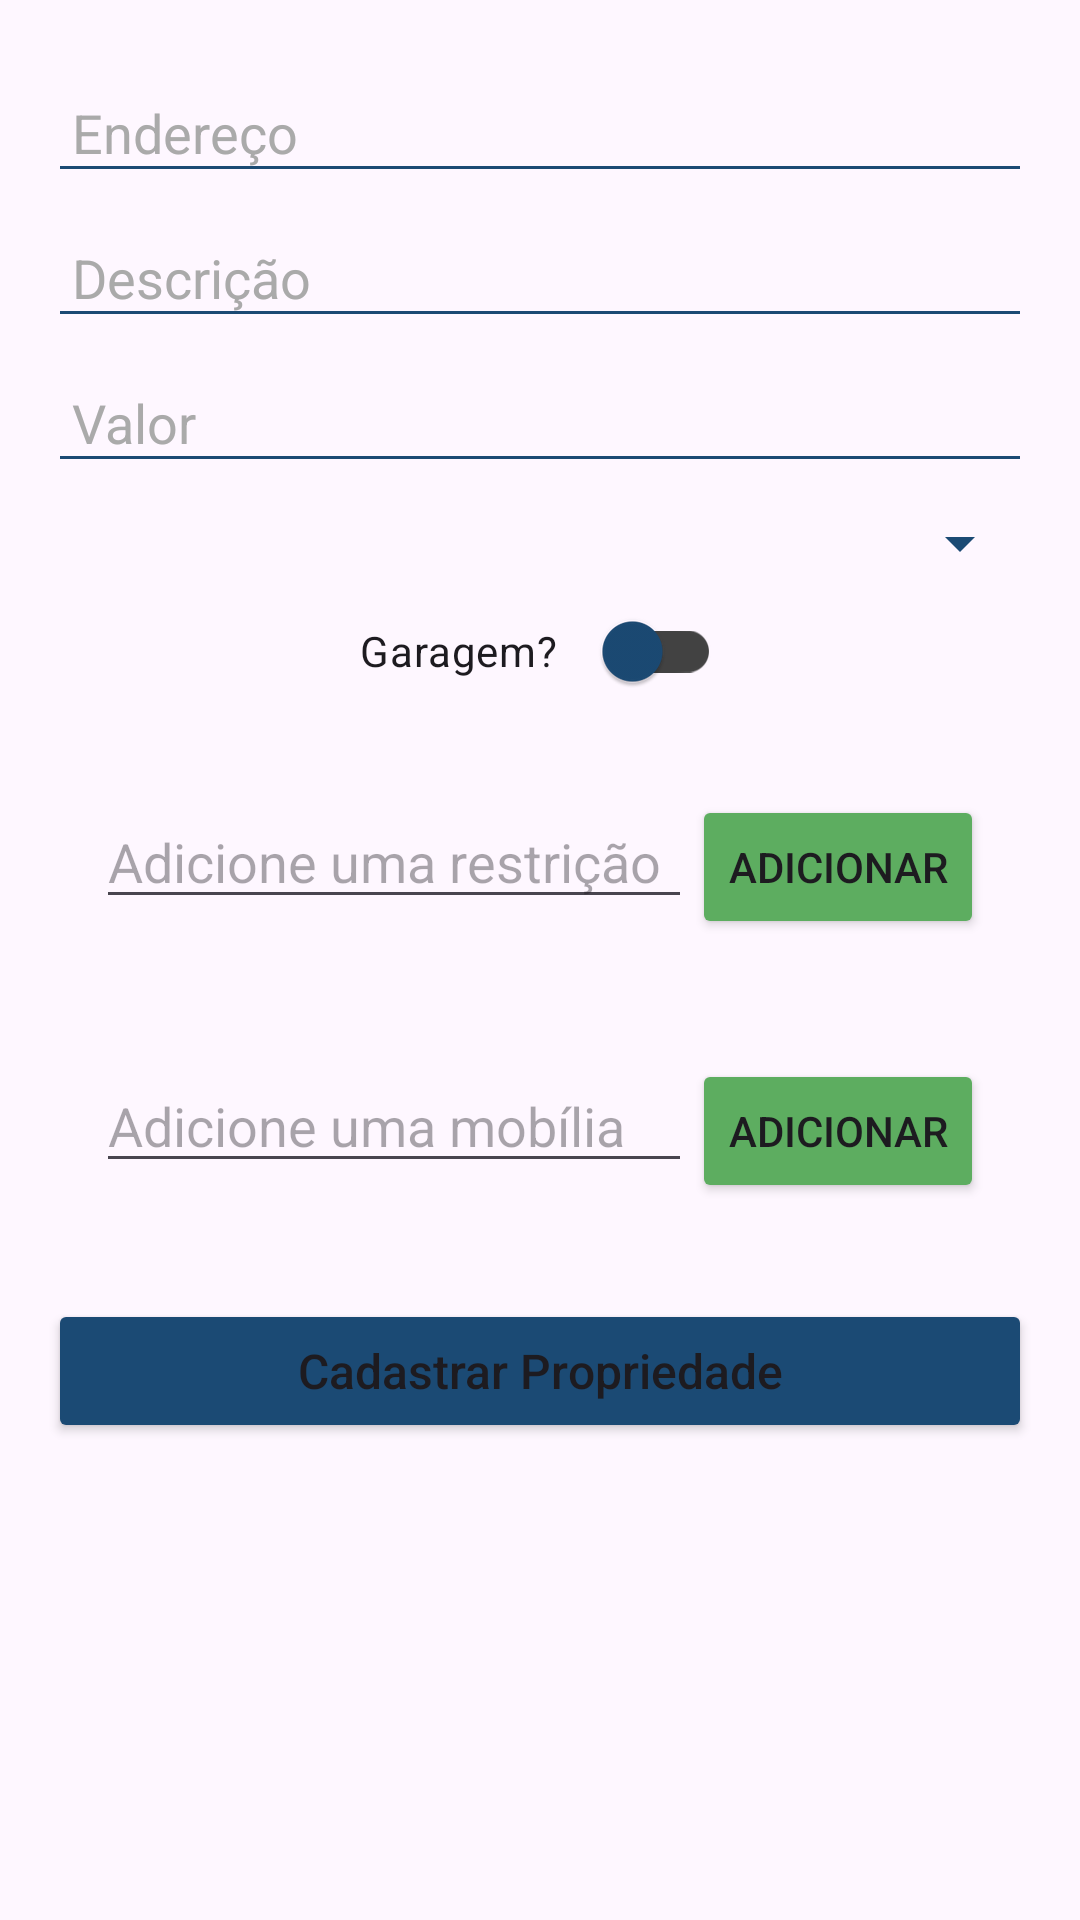

Write the Android layout XML for this screen, with the resource values it uses.
<!-- AndroidManifest.xml: application theme Theme.BlueSpotAppMVVM -->
<!-- res/layout/activity_register_property.xml -->
<?xml version="1.0" encoding="utf-8"?>
<ScrollView xmlns:android="http://schemas.android.com/apk/res/android"
    xmlns:app="http://schemas.android.com/apk/res-auto"
    android:layout_width="match_parent"
    android:layout_height="match_parent">

    <androidx.constraintlayout.widget.ConstraintLayout xmlns:android="http://schemas.android.com/apk/res/android"
        xmlns:app="http://schemas.android.com/apk/res-auto"
        xmlns:tools="http://schemas.android.com/tools"
        android:layout_width="match_parent"
        android:layout_height="wrap_content"
        android:padding="16dp">

        <EditText
            android:id="@+id/edtEndereco"
            style="@style/EditTextStyle"
            android:hint="Endereço"
            app:layout_constraintEnd_toEndOf="parent"
            app:layout_constraintStart_toStartOf="parent"
            app:layout_constraintTop_toTopOf="parent" />

        <EditText
            android:id="@+id/edtDescricao"
            style="@style/EditTextStyle"
            android:hint="Descrição"
            app:layout_constraintEnd_toEndOf="parent"
            app:layout_constraintStart_toStartOf="parent"
            app:layout_constraintTop_toBottomOf="@+id/edtEndereco" />

        <EditText
            android:id="@+id/edtValor"
            style="@style/EditTextStyle"
            android:hint="Valor"
            android:inputType="numberDecimal"
            app:layout_constraintEnd_toEndOf="parent"
            app:layout_constraintStart_toStartOf="parent"
            app:layout_constraintTop_toBottomOf="@+id/edtDescricao" />

        <Spinner
            android:id="@+id/spinnerTipoPropriedade"
            style="@style/SpinnerStyle"
            android:hint="Tipo de Propriedade"
            app:layout_constraintEnd_toEndOf="parent"
            app:layout_constraintStart_toStartOf="parent"
            app:layout_constraintTop_toBottomOf="@+id/edtValor" />

        <androidx.appcompat.widget.SwitchCompat
            android:id="@+id/switchGaragem"
            android:layout_width="wrap_content"
            android:layout_height="wrap_content"
            android:text="Garagem?"
            app:layout_constraintEnd_toEndOf="parent"
            app:layout_constraintStart_toStartOf="parent"
            app:layout_constraintTop_toBottomOf="@+id/spinnerTipoPropriedade"
            app:switchPadding="15dp"
            app:thumbTint="@color/azul_principal"
            app:trackTint="@color/cardview_dark_background" />

        <androidx.recyclerview.widget.RecyclerView
            android:id="@+id/recyclerViewRestricoes"
            style="@style/RecyclerViewStyle"
            android:layout_height="wrap_content"
            app:layout_constraintEnd_toEndOf="parent"
            app:layout_constraintStart_toStartOf="parent"
            app:layout_constraintTop_toBottomOf="@+id/switchGaragem"
            tools:itemCount="1"
            tools:listitem="@layout/item_list" />

        <androidx.appcompat.widget.LinearLayoutCompat
            android:id="@+id/layout_add_restricoes"
            android:layout_width="match_parent"
            android:layout_height="wrap_content"
            android:orientation="horizontal"
            android:padding="16dp"
            app:layout_constraintEnd_toEndOf="parent"
            app:layout_constraintStart_toStartOf="parent"
            app:layout_constraintTop_toBottomOf="@+id/recyclerViewRestricoes">

            <EditText
                android:id="@+id/edtRestricoes"
                android:layout_width="0dp"
                android:layout_height="wrap_content"
                android:layout_weight="1"
                android:focusable="auto"
                android:hint="Adicione uma restrição" />

            <Button
                android:id="@+id/btnAdicionarRestricoes"
                android:layout_width="wrap_content"
                android:layout_height="wrap_content"
                android:text="Adicionar"
                app:backgroundTint="@color/add" />

        </androidx.appcompat.widget.LinearLayoutCompat>

        <androidx.recyclerview.widget.RecyclerView
            android:id="@+id/recyclerViewMobilia"
            style="@style/RecyclerViewStyle"
            android:layout_height="wrap_content"
            app:layout_constraintEnd_toEndOf="parent"
            app:layout_constraintStart_toStartOf="parent"
            app:layout_constraintTop_toBottomOf="@+id/layout_add_restricoes"
            tools:itemCount="1"
            tools:listitem="@layout/item_list" />


        <androidx.appcompat.widget.LinearLayoutCompat
            android:id="@+id/layout_add_mobilia"
            android:layout_width="match_parent"
            android:layout_height="wrap_content"
            android:orientation="horizontal"
            android:padding="16dp"
            app:layout_constraintEnd_toEndOf="parent"
            app:layout_constraintStart_toStartOf="parent"
            app:layout_constraintTop_toBottomOf="@+id/recyclerViewMobilia">

            <EditText
                android:id="@+id/edtMobilia"
                android:layout_width="0dp"
                android:layout_height="wrap_content"
                android:layout_weight="1"
                android:focusable="auto"
                android:hint="Adicione uma mobília" />

            <Button
                android:id="@+id/btnAdicionarMobilia"
                android:layout_width="wrap_content"
                android:layout_height="wrap_content"
                android:text="Adicionar"
                app:backgroundTint="@color/add" />

        </androidx.appcompat.widget.LinearLayoutCompat>


        <Button
            android:id="@+id/btnCadastrarPropriedade"
            style="@style/ButtonStyle"
            android:layout_marginTop="16dp"
            android:text="Cadastrar Propriedade"
            app:backgroundTint="@color/azul_principal"
            app:layout_constraintEnd_toEndOf="parent"
            app:layout_constraintStart_toStartOf="parent"
            app:layout_constraintTop_toBottomOf="@+id/layout_add_mobilia" />

    </androidx.constraintlayout.widget.ConstraintLayout>
</ScrollView>
<!-- res/layout/item_list.xml (included above) -->
<?xml version="1.0" encoding="utf-8"?>
<androidx.constraintlayout.widget.ConstraintLayout xmlns:android="http://schemas.android.com/apk/res/android"
    xmlns:app="http://schemas.android.com/apk/res-auto"
    xmlns:tools="http://schemas.android.com/tools"
    android:layout_width="match_parent"
    android:layout_height="wrap_content"
    android:padding="10dp">

    <TextView
        android:id="@+id/txtItem"
        android:layout_width="wrap_content"
        android:layout_height="wrap_content"
        android:text="TextView"
        android:textSize="18sp"
        android:textStyle="bold"
        app:layout_constraintBottom_toBottomOf="parent"
        app:layout_constraintEnd_toEndOf="parent"
        app:layout_constraintHorizontal_bias="0.5"
        app:layout_constraintStart_toStartOf="parent"
        app:layout_constraintTop_toTopOf="parent"
        app:layout_constraintVertical_bias="0.5" />
</androidx.constraintlayout.widget.ConstraintLayout>
<!-- resources referenced by this layout -->
<resources>
  <color name="add">#5DAD60</color>
  <color name="azul_principal">#1B4A74</color>
  <style name="ButtonStyle" parent="Widget.AppCompat.Button">
          <item name="android:layout_width">0dp</item>
          <item name="android:layout_height">wrap_content</item>
          <item name="android:layout_marginTop">16dp</item>
          <item name="android:textAllCaps">false</item>
          <item name="android:textSize">16sp</item>
          <item name="android:padding">12dp</item>
      </style>
  <style name="EditTextStyle" parent="Widget.AppCompat.EditText">
          <item name="android:layout_width">0dp</item>
          <item name="android:layout_height">wrap_content</item>
          <item name="android:layout_marginTop">8dp</item>
          <item name="android:backgroundTint">@color/azul_principal</item>
          <item name="android:padding">8dp</item>
          <item name="android:textColorHint">@android:color/darker_gray</item>
          <item name="android:textColor">@android:color/black</item>
      </style>
  <style name="RecyclerViewStyle">
          <item name="android:layout_width">0dp</item>
          <item name="android:layout_height">0dp</item>
          <item name="android:layout_marginTop">8dp</item>
          <item name="android:background">@android:color/white</item>
      </style>
  <style name="SpinnerStyle" parent="Widget.AppCompat.Spinner">
          <item name="android:layout_width">0dp</item>
          <item name="android:layout_height">wrap_content</item>
          <item name="android:layout_marginTop">8dp</item>
          <item name="android:backgroundTint">@color/azul_principal</item>
          <item name="android:padding">8dp</item>
          <item name="android:textColor">@android:color/black</item>
      </style>
  <style name="Theme.BlueSpotAppMVVM" parent="Base.Theme.BlueSpotAppMVVM" />
  <style name="Base.Theme.BlueSpotAppMVVM" parent="Theme.Material3.DayNight.NoActionBar">
          
          
      </style>
</resources>
